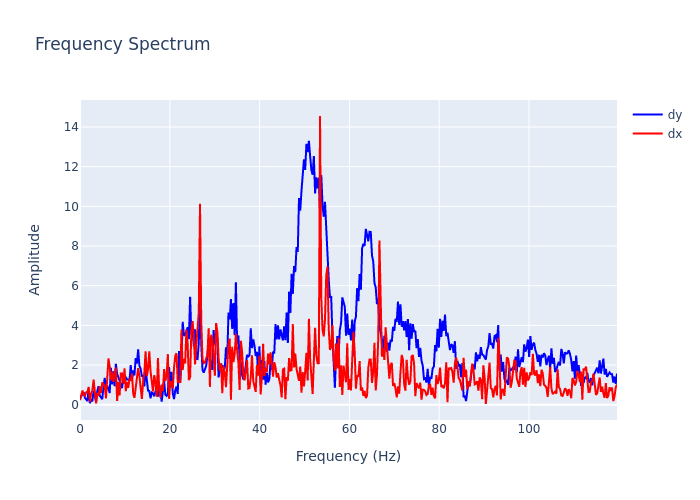

Data behind this chart, as committed beside it:
, frequency, dx, dy
0, 0.0, 0.2316, 0.3256
1, 0.2755, 0.5272, 0.4305
2, 0.5511, 0.7226, 0.5387
3, 0.8266, 0.5136, 0.6275
4, 1.102, 0.4578, 0.3524
5, 1.378, 0.6274, 0.2715
6, 1.653, 0.6467, 0.1858
7, 1.929, 0.896, 0.8125
8, 2.204, 0.1444, 0.07994
9, 2.48, 0.5591, 0.2439
10, 2.755, 0.7157, 0.1784
11, 3.031, 1.262, 0.7013
12, 3.307, 0.5715, 0.482
13, 3.582, 0.06351, 0.1642
14, 3.858, 0.599, 0.6945
15, 4.133, 0.4383, 0.9316
16, 4.409, 0.9218, 0.4527
17, 4.684, 0.5986, 0.3465
18, 4.96, 1.129, 0.2812
19, 5.235, 1.032, 0.9416
20, 5.511, 0.9353, 1.357
21, 5.786, 0.3144, 0.6798
22, 6.062, 1.416, 0.96
23, 6.338, 2.34, 0.8151
24, 6.613, 1.908, 0.5916
25, 6.889, 1.227, 1.866
26, 7.164, 1.667, 1.02
27, 7.44, 1.155, 1.683
28, 7.715, 1.519, 0.9382
29, 7.991, 1.873, 2.066
30, 8.266, 0.188, 1.553
31, 8.542, 1.138, 1.391
32, 8.817, 0.4748, 1.203
33, 9.093, 1.577, 1.126
34, 9.369, 1.581, 0.8362
35, 9.644, 1.071, 1.466
36, 9.92, 1.832, 1.065
37, 10.2, 0.6825, 1.404
38, 10.47, 1.155, 1.276
39, 10.75, 0.8553, 1.274
40, 11.02, 1.277, 1.204
41, 11.3, 1.25, 1.999
42, 11.57, 1.576, 1.242
43, 11.85, 0.5515, 1.726
44, 12.12, 0.349, 1.479
45, 12.4, 0.8134, 2.353
46, 12.68, 1.549, 2.078
47, 12.95, 1.847, 2.79
48, 13.23, 1.449, 1.969
49, 13.5, 0.9446, 1.813
50, 13.78, 0.2971, 1.422
51, 14.05, 1.147, 1.489
52, 14.33, 1.616, 0.9299
53, 14.6, 2.69, 1.795
54, 14.88, 1.439, 1.207
55, 15.15, 1.791, 0.7153
56, 15.43, 2.695, 0.6953
57, 15.71, 1.686, 0.3304
58, 15.98, 0.9725, 0.618
59, 16.26, 0.6682, 0.5797
... 375 more rows
